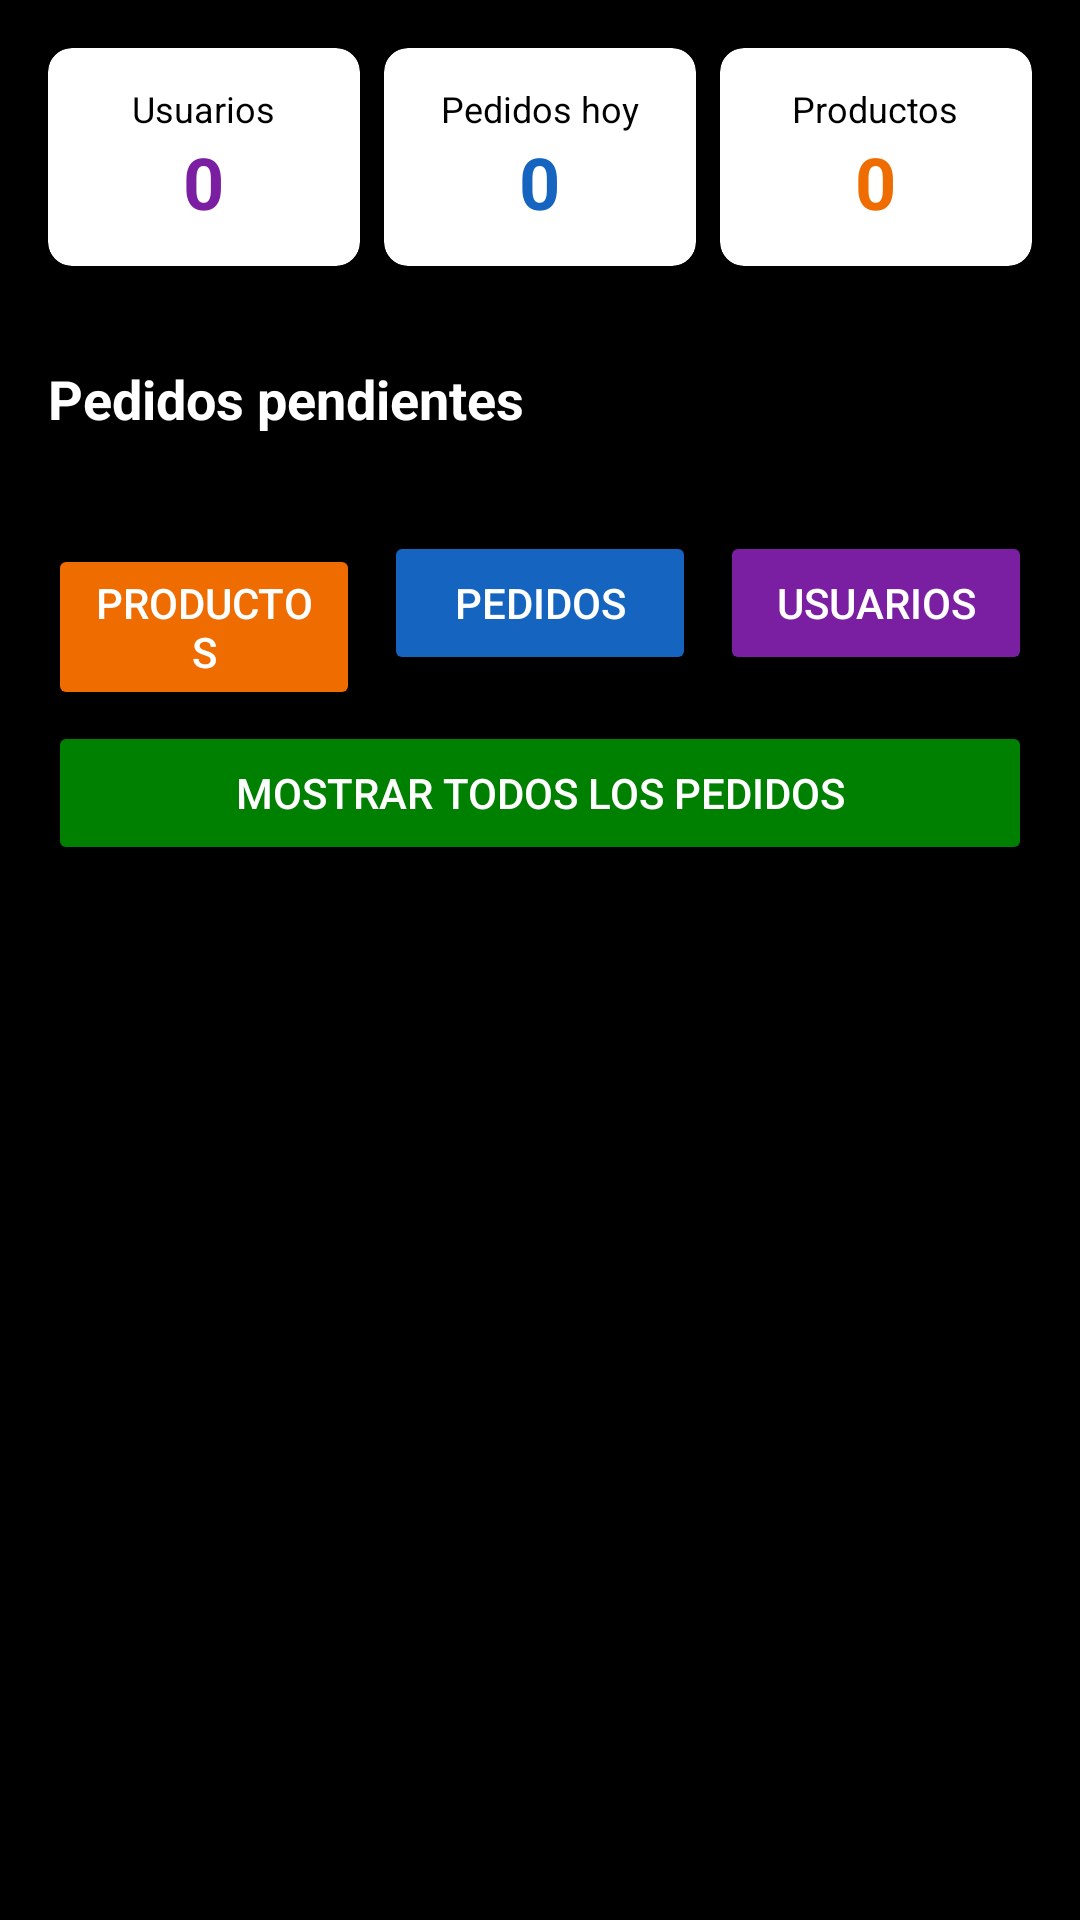

Reconstruct the res/layout file that produces this screen, plus the resources it refers to.
<!-- AndroidManifest.xml: application theme Theme.GranineaApp -->
<!-- res/layout/activity_admin.xml -->
<?xml version="1.0" encoding="utf-8"?>
<androidx.drawerlayout.widget.DrawerLayout
    xmlns:android="http://schemas.android.com/apk/res/android"
    xmlns:app="http://schemas.android.com/apk/res-auto"
    xmlns:tools="http://schemas.android.com/tools"
    android:id="@+id/drawerLayout"
    android:layout_width="match_parent"
    android:layout_height="match_parent"
    android:background="@color/black"
    tools:context=".ui.main.admin.AdminActivity">

    
    <androidx.coordinatorlayout.widget.CoordinatorLayout
        android:layout_width="match_parent"
        android:layout_height="match_parent">

        
        <com.google.android.material.appbar.AppBarLayout
            android:layout_width="match_parent"
            android:layout_height="wrap_content">

             />

        </com.google.android.material.appbar.AppBarLayout>

        
        <FrameLayout
            android:id="@+id/contenedorFragments"
            android:layout_width="match_parent"
            android:layout_height="match_parent"
            android:visibility="gone"
            app:layout_behavior="@string/appbar_scrolling_view_behavior" />

        
        <androidx.core.widget.NestedScrollView
            android:id="@+id/contenidoHome"
            android:layout_width="match_parent"
            android:layout_height="match_parent"
            app:layout_behavior="@string/appbar_scrolling_view_behavior">

            <LinearLayout
                android:layout_width="match_parent"
                android:layout_height="wrap_content"
                android:orientation="vertical">

                
                <LinearLayout
                    android:id="@+id/statsContainer"
                    android:layout_width="match_parent"
                    android:layout_height="wrap_content"
                    android:orientation="horizontal"
                    android:padding="16dp">

                    
                    <androidx.cardview.widget.CardView
                        android:layout_width="0dp"
                        android:layout_height="wrap_content"
                        android:layout_weight="1"
                        android:layout_marginEnd="8dp"
                        app:cardCornerRadius="8dp"
                        app:cardElevation="2dp">

                        <LinearLayout
                            android:layout_width="match_parent"
                            android:layout_height="wrap_content"
                            android:orientation="vertical"
                            android:padding="12dp"
                            android:gravity="center">

                            <TextView
                                android:layout_width="wrap_content"
                                android:layout_height="wrap_content"
                                android:text="@string/usuarios"
                                android:textSize="12sp"
                                android:textColor="@color/black" />

                            <TextView
                                android:id="@+id/tvAdminUsuariosCount"
                                android:layout_width="wrap_content"
                                android:layout_height="wrap_content"
                                android:text="@string/_0"
                                android:textSize="24sp"
                                android:textStyle="bold"
                                android:textColor="@color/purple" />
                        </LinearLayout>
                    </androidx.cardview.widget.CardView>

                    
                    <androidx.cardview.widget.CardView
                        android:layout_width="0dp"
                        android:layout_height="wrap_content"
                        android:layout_weight="1"
                        android:layout_marginEnd="8dp"
                        app:cardCornerRadius="8dp"
                        app:cardElevation="2dp">

                        <LinearLayout
                            android:layout_width="match_parent"
                            android:layout_height="wrap_content"
                            android:orientation="vertical"
                            android:padding="12dp"
                            android:gravity="center">

                            <TextView
                                android:layout_width="wrap_content"
                                android:layout_height="wrap_content"
                                android:text="@string/pedidos_hoy"
                                android:textSize="12sp"
                                android:textColor="@color/black" />

                            <TextView
                                android:id="@+id/tvAdminPedidosCount"
                                android:layout_width="wrap_content"
                                android:layout_height="wrap_content"
                                android:text="@string/_2"
                                android:textSize="24sp"
                                android:textStyle="bold"
                                android:textColor="@color/blue" />
                        </LinearLayout>
                    </androidx.cardview.widget.CardView>

                    
                    <androidx.cardview.widget.CardView
                        android:layout_width="0dp"
                        android:layout_height="wrap_content"
                        android:layout_weight="1"
                        app:cardCornerRadius="8dp"
                        app:cardElevation="2dp">

                        <LinearLayout
                            android:layout_width="match_parent"
                            android:layout_height="wrap_content"
                            android:orientation="vertical"
                            android:padding="12dp"
                            android:gravity="center">

                            <TextView
                                android:layout_width="wrap_content"
                                android:layout_height="wrap_content"
                                android:text="@string/productos"
                                android:textSize="12sp"
                                android:textColor="@color/black" />

                            <TextView
                                android:id="@+id/tvAdminProductosCount"
                                android:layout_width="wrap_content"
                                android:layout_height="wrap_content"
                                android:text="@string/_3"
                                android:textSize="24sp"
                                android:textStyle="bold"
                                android:textColor="@color/orange" />
                        </LinearLayout>
                    </androidx.cardview.widget.CardView>
                </LinearLayout>

                
                <TextView
                    android:id="@+id/tvPendingOrdersTitle"
                    android:layout_width="match_parent"
                    android:layout_height="wrap_content"
                    android:text="@string/pedidos_pendientes"
                    android:textSize="18sp"
                    android:textStyle="bold"
                    android:padding="16dp"
                    android:textColor="@color/white" />

                <androidx.recyclerview.widget.RecyclerView
                    android:id="@+id/rvAdminPedidosPendientes"
                    android:layout_width="match_parent"
                    android:layout_height="wrap_content"
                    android:paddingHorizontal="16dp"
                    android:clipToPadding="false"
                    tools:listitem="@layout/item_pedido_admin" />

                
                <LinearLayout
                    android:id="@+id/buttonsContainer"
                    android:layout_width="match_parent"
                    android:layout_height="wrap_content"
                    android:orientation="vertical"
                    android:padding="16dp">

                    <LinearLayout
                        android:layout_width="match_parent"
                        android:layout_height="wrap_content"
                        android:orientation="horizontal">

                        <Button
                            android:id="@+id/btnAdminGestionarProductos"
                            android:layout_width="0dp"
                            android:layout_height="wrap_content"
                            android:layout_weight="1"
                            android:layout_marginEnd="8dp"
                            android:text="@string/productos1"
                            android:backgroundTint="@color/orange"
                            android:textColor="@color/white" />

                        <Button
                            android:id="@+id/btnAdminGestionarPedidos"
                            android:layout_width="0dp"
                            android:layout_height="wrap_content"
                            android:layout_weight="1"
                            android:layout_marginEnd="8dp"
                            android:text="@string/pedidos"
                            android:backgroundTint="@color/blue"
                            android:textColor="@color/white" />

                        <Button
                            android:id="@+id/btnAdminGestionarUsuarios"
                            android:layout_width="0dp"
                            android:layout_height="wrap_content"
                            android:layout_weight="1"
                            android:text="@string/usuarios1"
                            android:backgroundTint="@color/purple"
                            android:textColor="@color/white" />
                    </LinearLayout>

                    <Button
                        android:id="@+id/btnAdminMostrarTodos"
                        android:layout_width="match_parent"
                        android:layout_height="wrap_content"
                        android:layout_marginTop="8dp"
                        android:text="@string/mostrar_todos_los_pedidos1"
                        android:backgroundTint="@color/green"
                        android:textColor="@color/white" />
                </LinearLayout>
            </LinearLayout>
        </androidx.core.widget.NestedScrollView>
    </androidx.coordinatorlayout.widget.CoordinatorLayout>



</androidx.drawerlayout.widget.DrawerLayout>
<!-- res/layout/item_pedido_admin.xml (included above) -->
<?xml version="1.0" encoding="utf-8"?>
<androidx.cardview.widget.CardView
    xmlns:android="http://schemas.android.com/apk/res/android"
    xmlns:app="http://schemas.android.com/apk/res-auto"
    android:layout_width="match_parent"
    android:layout_height="wrap_content"
    android:layout_marginBottom="8dp"
    app:cardCornerRadius="8dp"
    app:cardElevation="2dp">

    <LinearLayout
        android:layout_width="match_parent"
        android:layout_height="wrap_content"
        android:orientation="vertical"
        android:padding="12dp">

        
        <LinearLayout
            android:layout_width="match_parent"
            android:layout_height="wrap_content"
            android:orientation="horizontal"
            android:gravity="center_vertical">

            <TextView
                android:id="@+id/tvPedidoTitulo"
                android:layout_width="0dp"
                android:layout_height="wrap_content"
                android:layout_weight="1"
                android:text="Pedido #32"
                android:textSize="16sp"
                android:textStyle="bold"
                android:textColor="@color/text_primary" />

            <TextView
                android:id="@+id/tvPedidoEstado"
                android:layout_width="wrap_content"
                android:layout_height="wrap_content"
                android:text="PENDIENTE"
                android:textSize="11sp"
                android:textStyle="bold"
                android:paddingHorizontal="8dp"
                android:paddingVertical="4dp"
                android:background="@color/estado_pendiente"
                android:textColor="@color/text_white" />
        </LinearLayout>

        
        <TextView
            android:id="@+id/tvPedidoDetalle"
            android:layout_width="match_parent"
            android:layout_height="wrap_content"
            android:text="Detalle del pedido"
            android:textSize="13sp"
            android:textColor="@color/text_secondary"
            android:layout_marginTop="4dp" />

        
        <LinearLayout
            android:layout_width="match_parent"
            android:layout_height="wrap_content"
            android:orientation="horizontal"
            android:layout_marginTop="12dp">

            <Button
                android:id="@+id/btnVerDetallePedido"
                android:layout_width="0dp"
                android:layout_height="wrap_content"
                android:layout_weight="1"
                android:layout_marginEnd="6dp"
                android:text="Ver Detalle"
                android:textSize="11sp"
                android:backgroundTint="@color/color_pedidos"
                android:textColor="@color/text_white" />

            <Button
                android:id="@+id/btnMarcarEntregado"
                android:layout_width="0dp"
                android:layout_height="wrap_content"
                android:layout_weight="1"
                android:layout_marginStart="6dp"
                android:text="Entregado"
                android:textSize="11sp"
                android:backgroundTint="@color/estado_entregado"
                android:textColor="@color/text_white" />
        </LinearLayout>

    </LinearLayout>
</androidx.cardview.widget.CardView>
<!-- resources referenced by this layout -->
<resources>
  <color name="black">#000000</color>
  <color name="blue">#1565C0</color>
  <color name="color_pedidos">#1565C0</color>
  <color name="estado_entregado">#388E3C</color>
  <color name="estado_pendiente">#FFA000</color>
  <color name="green">#008000</color>
  <color name="orange">#EF6C00</color>
  <color name="purple">#7B1FA2</color>
  <color name="text_primary">#1A1A1A</color>
  <color name="text_secondary">#AAAAAA</color>
  <color name="text_white">#FFFFFF</color>
  <color name="white">#FFFFFF</color>
  <string name="_0">0</string>
  <string name="_2">0</string>
  <string name="_3">0</string>
  <string name="mostrar_todos_los_pedidos1">Mostrar todos los pedidos</string>
  <string name="pedidos">Pedidos</string>
  <string name="pedidos_hoy">Pedidos hoy</string>
  <string name="pedidos_pendientes">Pedidos pendientes</string>
  <string name="productos">Productos</string>
  <string name="productos1">Productos</string>
  <string name="usuarios">Usuarios</string>
  <string name="usuarios1">Usuarios</string>
  <style name="Theme.GranineaApp" parent="Base.Theme.GranineaApp" />
  <style name="Base.Theme.GranineaApp" parent="Theme.Material3.DayNight.NoActionBar">
      
      <item name="colorPrimary">@color/black</item>
      <item name="android:statusBarColor">@color/black</item>
      
      <item name="android:windowLightStatusBar">false</item>
  </style>
</resources>
